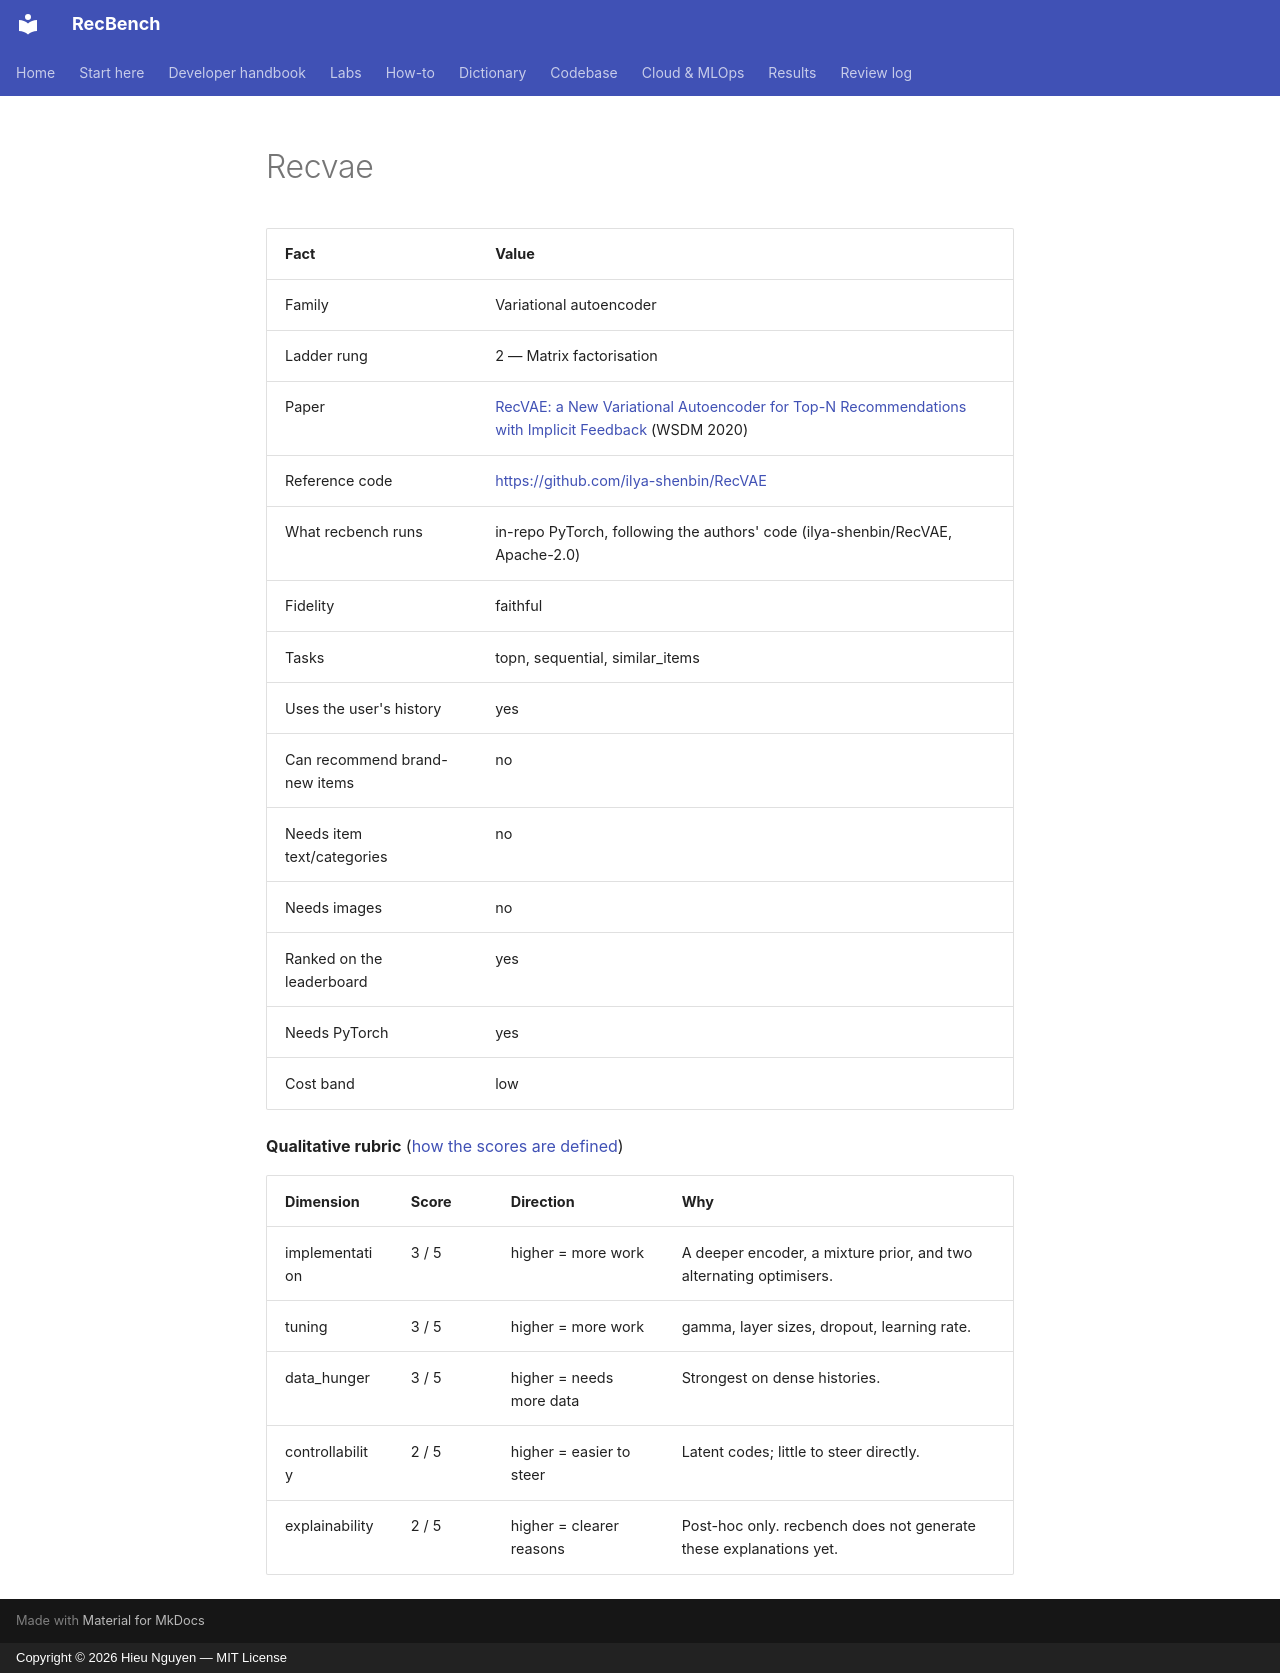

repository: trunghieu11/recbench · page: generated/methods/recvae/index.html · generator: mkdocs · copyright: Copyright © 2026 Hieu Nguyen — MIT License

<!-- generated by recbench.dictionary.build from dictionary/catalog.yaml; do not edit -->

| Fact | Value |
|---|---|
| Family | Variational autoencoder |
| Ladder rung | 2 — Matrix factorisation |
| Paper | [RecVAE: a New Variational Autoencoder for Top-N Recommendations with Implicit Feedback](https://arxiv.org/abs/1912.11160) (WSDM 2020) |
| Reference code | [https://github.com/ilya-shenbin/RecVAE](https://github.com/ilya-shenbin/RecVAE) |
| What recbench runs | in-repo PyTorch, following the authors' code (ilya-shenbin/RecVAE, Apache-2.0) |
| Fidelity | faithful |
| Tasks | topn, sequential, similar_items |
| Uses the user's history | yes |
| Can recommend brand-new items | no |
| Needs item text/categories | no |
| Needs images | no |
| Ranked on the leaderboard | yes |
| Needs PyTorch | yes |
| Cost band | low |

**Qualitative rubric** ([how the scores are defined](../metrics/qualitative-rubric.md))

| Dimension | Score | Direction | Why |
|---|---|---|---|
| implementation | 3 / 5 | higher = more work | A deeper encoder, a mixture prior, and two alternating optimisers. |
| tuning | 3 / 5 | higher = more work | gamma, layer sizes, dropout, learning rate. |
| data_hunger | 3 / 5 | higher = needs more data | Strongest on dense histories. |
| controllability | 2 / 5 | higher = easier to steer | Latent codes; little to steer directly. |
| explainability | 2 / 5 | higher = clearer reasons | Post-hoc only. recbench does not generate these explanations yet. |
